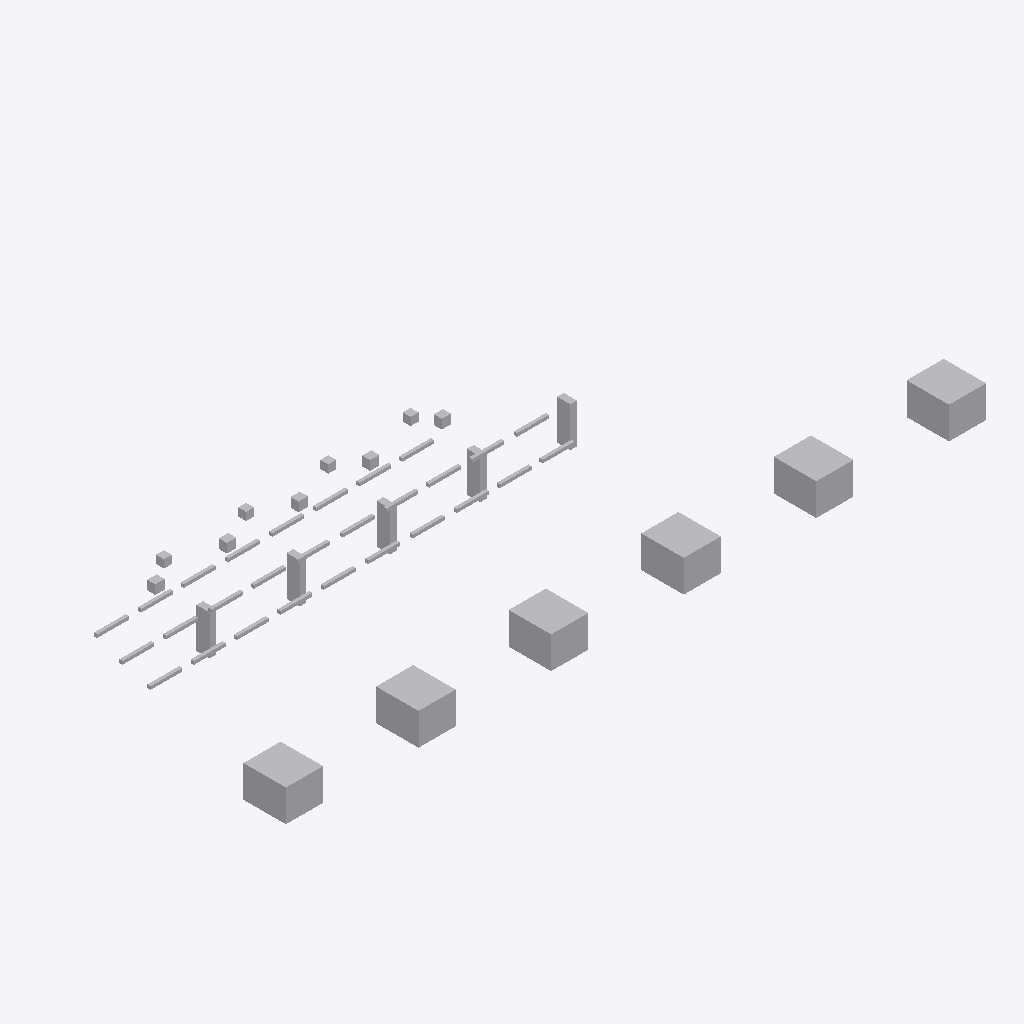
Isometric view of an IFC building model (IFC-SPF (STEP), schema IFC4, length unit metre), seen from the south-west, elements coloured by IFC class: 48 other elements (light grey).
Extent 26.4 m × 9.3 m × 2.5 m (x, y, z). Storeys (1): Utility Level at 0.00 m. Elements (48): 28 IfcPipeSegment, 11 IfcBuildingElementProxy, 5 IfcValve, 4 IfcPipeFitting.

HEADER;
FILE_DESCRIPTION(('ViewDefinition [DesignTransferView]'),'2;1');
FILE_NAME('v2_corrected.ifc','2026-07-12T00:00:00',('DatumGuard BIM Awards 2026'),('Synthetic Research Dataset'),'DatumGuard fixture generator 1.0.0','IfcOpenShell 0.8.5','Research validation only');
FILE_SCHEMA(('IFC4'));
ENDSEC;
DATA;
#11=IFCPROJECT('3h7O4AIk9JKw0J5DMgYOmN',$,'Virtual FAB EVAL-L3-S2309','Synthetic L3 seed 2309; candidate v2_corrected','SYNTHETIC_RESEARCH_MODEL','OpenBIM Evidence Guard controlled fixture','RESEARCH',(#6),#10);
#17=IFCSITE('1Z_fkoXYLIGBtehOQbZrfe',$,'Synthetic Research Site',$,$,#16,$,$,.ELEMENT.,$,$,$,$,$);
#23=IFCBUILDING('2HOsCd8E9T$Pki5k_2Xp38',$,'Virtual FAB Building',$,$,#22,$,$,.ELEMENT.,$,$,$);
#29=IFCBUILDINGSTOREY('2iFvcPPWTGPx2STLPCncZy',$,'Utility Level',$,$,#28,$,$,.ELEMENT.,0.0);
#1097=IFCBUILDINGELEMENTPROXY('3ZglB7fq5RZhTjrL08$M2y',$,'L3 TL 002','Synthetic non-production research asset','FAB_TOOL',#1084,#1096,'VF-TL-002',.USERDEFINED.);
#1151=IFCBUILDINGELEMENTPROXY('0DitthOgrGxQqHFkbxpEQA',$,'L3 TL 004','Synthetic non-production research asset','FAB_TOOL',#1138,#1150,'VF-TL-004',.USERDEFINED.);
#1070=IFCBUILDINGELEMENTPROXY('0bABxLQGTGH8Pt5Hn9dG3R',$,'L3 TL 001','Synthetic non-production research asset','FAB_TOOL',#1057,#1069,'VF-TL-001',.USERDEFINED.);
#1124=IFCBUILDINGELEMENTPROXY('21dMPhu29U3eQfkwsyQf4C',$,'L3 TL 003','Synthetic non-production research asset','FAB_TOOL',#1111,#1123,'VF-TL-003',.USERDEFINED.);
#1205=IFCBUILDINGELEMENTPROXY('09LKlxIzzNRv8Znq$yhDJ7',$,'L3 TL 006','Synthetic non-production research asset','FAB_TOOL',#1192,#1204,'VF-TL-006',.USERDEFINED.);
#1178=IFCBUILDINGELEMENTPROXY('2x1pTBhNLJH8J1hvxIqvTS',$,'L3 TL 005','Synthetic non-production research asset','FAB_TOOL',#1165,#1177,'VF-TL-005',.USERDEFINED.);
#1047=IFCBUILDINGELEMENTPROXY('0YA5TSTDnMyA3O99hO$Qkk',$,'L3 SP 005','Synthetic non-production research asset','UTILITY_SUPPORT',#1034,#1046,'VF-SP-005',.USERDEFINED.);
#955=IFCBUILDINGELEMENTPROXY('1Uro9ecB9NRPWHcsa3BMko',$,'L3 SP 001','Synthetic non-production research asset','UTILITY_SUPPORT',#942,#954,'VF-SP-001',.USERDEFINED.);
#1001=IFCBUILDINGELEMENTPROXY('0igHknwy1KGPMuJndJtWfX',$,'L3 SP 003','Synthetic non-production research asset','UTILITY_SUPPORT',#988,#1000,'VF-SP-003',.USERDEFINED.);
#978=IFCBUILDINGELEMENTPROXY('2zy44DWgLHkRCBBct7LDWE',$,'L3 SP 002','Synthetic non-production research asset','UTILITY_SUPPORT',#965,#977,'VF-SP-002',.USERDEFINED.);
#1024=IFCBUILDINGELEMENTPROXY('0CiFfN7$1MOA7YKPNsY2FE',$,'L3 SP 004','Synthetic non-production research asset','UTILITY_SUPPORT',#1011,#1023,'VF-SP-004',.USERDEFINED.);
#1232=IFCVALVE('1LPqXjcFDNAhnebyYyrF$$',$,'L3 VL 001','Synthetic non-production research asset','UTILITY',#1219,#1231,'VF-VL-001',.NOTDEFINED.);
#1316=IFCVALVE('3rtgh5l7nLTRMBp4c9CmBb',$,'L3 VL 004','Synthetic non-production research asset','UTILITY',#1303,#1315,'VF-VL-004',.NOTDEFINED.);
#1260=IFCVALVE('2Mb3cyEifJUQatDFZNo9_q',$,'L3 VL 002','Synthetic non-production research asset','UTILITY',#1247,#1259,'VF-VL-002',.NOTDEFINED.);
#1288=IFCVALVE('3DUnWlMdLLSPhrM$MHu0ZV',$,'L3 VL 003','Synthetic non-production research asset','UTILITY',#1275,#1287,'VF-VL-003',.NOTDEFINED.);
#1344=IFCVALVE('1g9fRUKRjQPe3g5ak0Cur6',$,'L3 VL 005','Synthetic non-production research asset','UTILITY',#1331,#1343,'VF-VL-005',.NOTDEFINED.);
#227=IFCPIPESEGMENT('08OB19bXrGIv9UY6eRLqUw',$,'L3 PS 003','Synthetic non-production research asset','UTILITY',#214,#226,'VF-PS-003',.RIGIDSEGMENT.);
#367=IFCPIPESEGMENT('1HEyakYEbOTROAgsgrh8aY',$,'L3 PS 008','Synthetic non-production research asset','UTILITY',#354,#366,'VF-PS-008',.RIGIDSEGMENT.);
#535=IFCPIPESEGMENT('0BZdg5amnLzuPRoNHusDsZ',$,'L3 PS 014','Synthetic non-production research asset','UTILITY',#522,#534,'VF-PS-014',.RIGIDSEGMENT.);
#675=IFCPIPESEGMENT('3uLi$o8ovLnBpolGAxpjQJ',$,'L3 PS 019','Synthetic non-production research asset','UTILITY',#662,#674,'VF-PS-019',.RIGIDSEGMENT.);
#703=IFCPIPESEGMENT('17N8oDVw9U_eA8CZu2wnaD',$,'L3 PS 020','Synthetic non-production research asset','UTILITY',#690,#702,'VF-PS-020',.RIGIDSEGMENT.);
#731=IFCPIPESEGMENT('3kF0AhX9PPsQWAZOW07YlA',$,'L3 PS 021','Synthetic non-production research asset','UTILITY',#718,#730,'VF-PS-021',.RIGIDSEGMENT.);
#843=IFCPIPESEGMENT('3Mq9HmKxfMFxfcAze_YV_M',$,'L3 PS 025','Synthetic non-production research asset','UTILITY',#830,#842,'VF-PS-025',.RIGIDSEGMENT.);
#199=IFCPIPESEGMENT('01EJMbdyjNyv2Bxi5Zm6Xq',$,'L3 PS 002','Synthetic non-production research asset','UTILITY',#186,#198,'VF-PS-002',.RIGIDSEGMENT.);
#171=IFCPIPESEGMENT('2MUPB67f1KQ9ZNEVBPKfQ6',$,'L3 PS 001','Synthetic non-production research asset','UTILITY',#158,#170,'VF-PS-001',.RIGIDSEGMENT.);
#255=IFCPIPESEGMENT('1tCJF9SCrNRA9fYI8eI3z1',$,'L3 PS 004','Synthetic non-production research asset','UTILITY',#242,#254,'VF-PS-004',.RIGIDSEGMENT.);
#339=IFCPIPESEGMENT('2YQekM_ATT6BaUjKN6lZ8Y',$,'L3 PS 007','Synthetic non-production research asset','UTILITY',#326,#338,'VF-PS-007',.RIGIDSEGMENT.);
#395=IFCPIPESEGMENT('3dE4zbG3rOkfPbe8zggQ0I',$,'L3 PS 009','Synthetic non-production research asset','UTILITY',#382,#394,'VF-PS-009',.RIGIDSEGMENT.);
#451=IFCPIPESEGMENT('0DyNqaELXSRB2DNfT9XXCZ',$,'L3 PS 011','Synthetic non-production research asset','UTILITY',#438,#450,'VF-PS-011',.RIGIDSEGMENT.);
#787=IFCPIPESEGMENT('3wTPfS_$jS6R$ZIYFHr2Qn',$,'L3 PS 023','Synthetic non-production research asset','UTILITY',#774,#786,'VF-PS-023',.RIGIDSEGMENT.);
#871=IFCPIPESEGMENT('3DxYDqatXH1xg7S_4TlMvE',$,'L3 PS 026','Synthetic non-production research asset','UTILITY',#858,#870,'VF-PS-026',.RIGIDSEGMENT.);
#283=IFCPIPESEGMENT('3rI0DUFVHJdOzjR7F0Kz2K',$,'L3 PS 005','Synthetic non-production research asset','UTILITY',#270,#282,'VF-PS-005',.RIGIDSEGMENT.);
#311=IFCPIPESEGMENT('3AH5V5vk1HmQL5nUQZPPtT',$,'L3 PS 006','Synthetic non-production research asset','UTILITY',#298,#310,'VF-PS-006',.RIGIDSEGMENT.);
#423=IFCPIPESEGMENT('2VM1wS4jbUWQjsT$LSNG6m',$,'L3 PS 010','Synthetic non-production research asset','UTILITY',#410,#422,'VF-PS-010',.RIGIDSEGMENT.);
#479=IFCPIPESEGMENT('201pmq$_1Je9LLJ1TS3iBk',$,'L3 PS 012','Synthetic non-production research asset','UTILITY',#466,#478,'VF-PS-012',.RIGIDSEGMENT.);
#507=IFCPIPESEGMENT('1g026kAuHScw_M8AYMg5Wh',$,'L3 PS 013','Synthetic non-production research asset','UTILITY',#494,#506,'VF-PS-013',.RIGIDSEGMENT.);
#591=IFCPIPESEGMENT('3C8f4dtu1RXwvPbS55i_Fk',$,'L3 PS 016','Synthetic non-production research asset','UTILITY',#578,#590,'VF-PS-016',.RIGIDSEGMENT.);
#563=IFCPIPESEGMENT('2oy_srNvLKfAm_G4RYxv0d',$,'L3 PS 015','Synthetic non-production research asset','UTILITY',#550,#562,'VF-PS-015',.RIGIDSEGMENT.);
#647=IFCPIPESEGMENT('1HfUjOAzHVYRi0x7teQOzK',$,'L3 PS 018','Synthetic non-production research asset','UTILITY',#634,#646,'VF-PS-018',.RIGIDSEGMENT.);
#619=IFCPIPESEGMENT('0mWRIGaQ5QQu0A1Gaq45Bf',$,'L3 PS 017','Synthetic non-production research asset','UTILITY',#606,#618,'VF-PS-017',.RIGIDSEGMENT.);
#759=IFCPIPESEGMENT('2tU0Rq_xLQOexklYK53zNO',$,'L3 PS 022','Synthetic non-production research asset','UTILITY',#746,#758,'VF-PS-022',.RIGIDSEGMENT.);
#815=IFCPIPESEGMENT('33O1_KOUrRjhNrYhJmVNGl',$,'L3 PS 024','Synthetic non-production research asset','UTILITY',#802,#814,'VF-PS-024',.RIGIDSEGMENT.);
#927=IFCPIPESEGMENT('1zIK$9C4HKugnX8biB8k6L',$,'L3 PS 028','Synthetic non-production research asset','UTILITY',#914,#926,'VF-PS-028',.RIGIDSEGMENT.);
#899=IFCPIPESEGMENT('2g7uoHQAzGlRRxeFn2i9zh',$,'L3 PS 027','Synthetic non-production research asset','UTILITY',#886,#898,'VF-PS-027',.RIGIDSEGMENT.);
#115=IFCPIPEFITTING('3ZDUppE3LRm9QU3y$DQm2$',$,'L3 PF 003','Synthetic non-production research asset','UTILITY',#102,#114,'VF-PF-003',.NOTDEFINED.);
#87=IFCPIPEFITTING('1iQgRDXWDSPhHrCFaDOArI',$,'L3 PF 002','Synthetic non-production research asset','UTILITY',#74,#86,'VF-PF-002',.NOTDEFINED.);
#59=IFCPIPEFITTING('36dmgstDDKle_2kF8U1jxP',$,'L3 PF 001','Synthetic non-production research asset','UTILITY',#46,#58,'VF-PF-001',.NOTDEFINED.);
#143=IFCPIPEFITTING('16pHV6KgbHZew7cF$2KNXt',$,'L3 PF 004','Synthetic non-production research asset','UTILITY',#130,#142,'VF-PF-004',.NOTDEFINED.);
ENDSEC;
